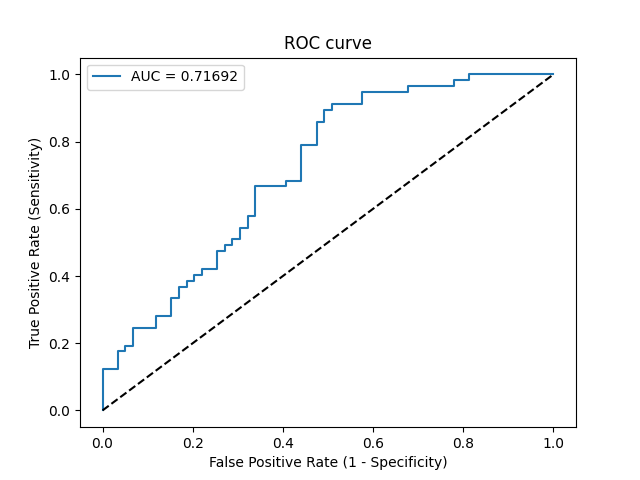

The file beside this chart, header and first rows:
Threshold, Sensitivity, Specificity, NPV, PPV
inf, 0.0, 1.0, 0.5086, 0
0.9464, 0.01754, 1.0, 0.513, 1.0
0.6549, 0.1228, 1.0, 0.5413, 1.0
0.5972, 0.1228, 0.9661, 0.5327, 0.7778
0.5421, 0.1754, 0.9661, 0.5481, 0.8333
0.531, 0.1754, 0.9492, 0.5437, 0.7692
0.5265, 0.193, 0.9492, 0.549, 0.7857
0.522, 0.193, 0.9322, 0.5446, 0.7333
0.5144, 0.2456, 0.9322, 0.5612, 0.7778
0.5021, 0.2456, 0.8814, 0.5474, 0.6667
0.4996, 0.2807, 0.8814, 0.5591, 0.6957
0.4978, 0.2807, 0.8475, 0.5495, 0.64
0.4958, 0.3333, 0.8475, 0.5682, 0.6786
0.4945, 0.3333, 0.8305, 0.5632, 0.6552
0.4919, 0.3684, 0.8305, 0.5765, 0.6774
0.4908, 0.3684, 0.8136, 0.5714, 0.6562
0.4904, 0.386, 0.8136, 0.5783, 0.6667
0.49, 0.386, 0.7966, 0.5732, 0.6471
0.4882, 0.4035, 0.7966, 0.5802, 0.6571
0.4856, 0.4035, 0.7797, 0.575, 0.6389
0.4837, 0.4211, 0.7797, 0.5823, 0.6486
0.4816, 0.4211, 0.7458, 0.5714, 0.6154
0.4744, 0.4737, 0.7458, 0.5946, 0.6429
0.4736, 0.4737, 0.7288, 0.589, 0.6279
0.4733, 0.4912, 0.7288, 0.5972, 0.6364
0.4728, 0.4912, 0.7119, 0.5915, 0.6222
0.4711, 0.5088, 0.7119, 0.6, 0.6304
0.4709, 0.5088, 0.6949, 0.5942, 0.617
0.4673, 0.5439, 0.6949, 0.6119, 0.6327
0.4671, 0.5439, 0.678, 0.6061, 0.62
0.4658, 0.5789, 0.678, 0.625, 0.6346
0.4654, 0.5789, 0.661, 0.619, 0.6226
0.4636, 0.6667, 0.661, 0.6724, 0.6552
0.4592, 0.6667, 0.5932, 0.6481, 0.6129
0.4539, 0.6842, 0.5932, 0.6604, 0.619
0.4487, 0.6842, 0.5593, 0.6471, 0.6
0.4355, 0.7895, 0.5593, 0.7333, 0.6338
0.4295, 0.7895, 0.5254, 0.7209, 0.6164
0.4076, 0.8596, 0.5254, 0.7949, 0.6364
0.4055, 0.8596, 0.5085, 0.7895, 0.6282
0.4037, 0.8947, 0.5085, 0.8333, 0.6375
0.3996, 0.8947, 0.4915, 0.8286, 0.6296
0.3986, 0.9123, 0.4915, 0.8529, 0.6341
0.3886, 0.9123, 0.4237, 0.8333, 0.6047
0.3856, 0.9474, 0.4237, 0.8929, 0.6136
0.312, 0.9474, 0.322, 0.8636, 0.5745
0.3086, 0.9649, 0.322, 0.9048, 0.5789
0.158, 0.9649, 0.2203, 0.8667, 0.5446
0.1516, 0.9825, 0.2203, 0.9286, 0.549
0.1255, 0.9825, 0.1864, 0.9167, 0.5385
0.1078, 1.0, 0.1864, 1.0, 0.5429
2.19552738838844e-09, 1.0, 0.0, 0, 0.4914
